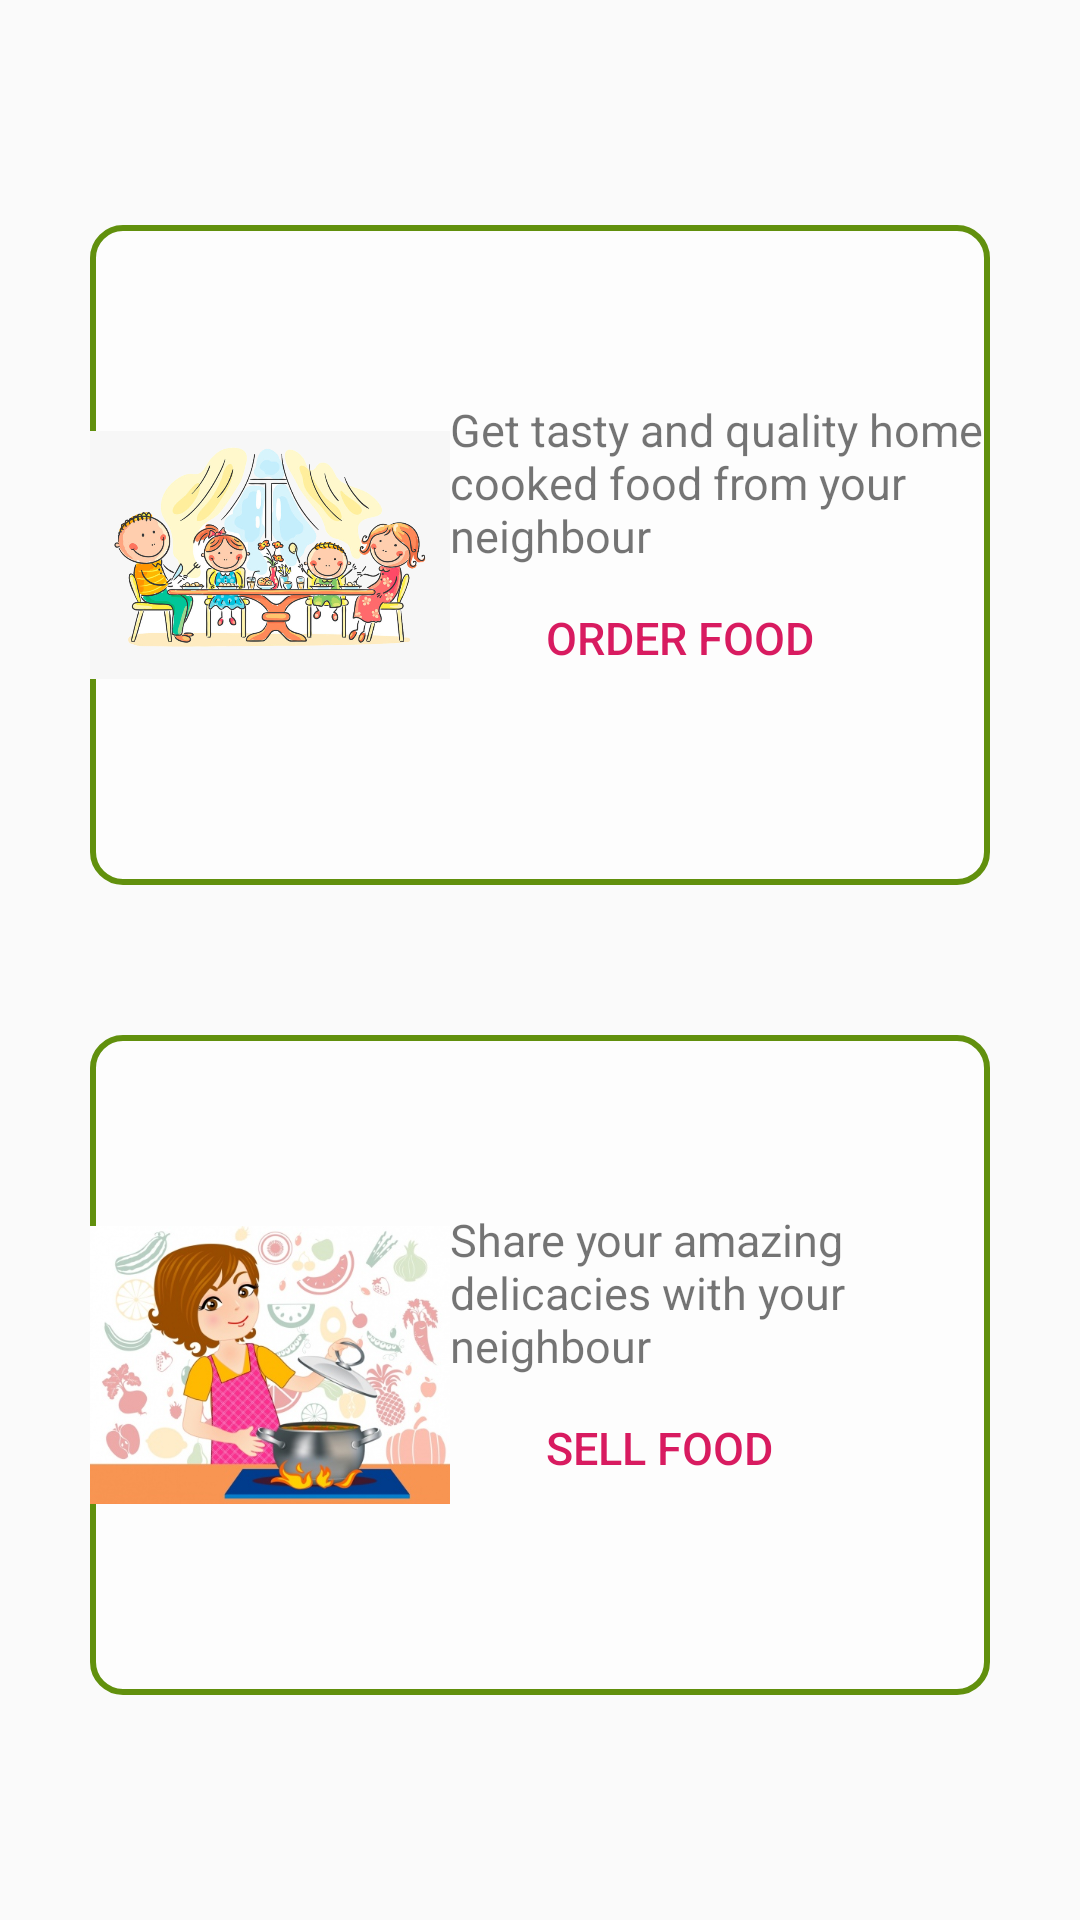

Reconstruct the res/layout file that produces this screen, plus the resources it refers to.
<!-- AndroidManifest.xml: application theme AppTheme -->
<!-- res/layout/activity_buyorsell.xml -->
<?xml version="1.0" encoding="utf-8"?>
<LinearLayout xmlns:android="http://schemas.android.com/apk/res/android"
    android:layout_width="match_parent"
    android:layout_height="match_parent"
    android:gravity="center_vertical"
    android:orientation="vertical" android:padding="30dp">

    <LinearLayout
        android:layout_width="match_parent"
        android:layout_height="wrap_content"
        android:background="@drawable/shape_rounded_corner">

        <ImageView
            android:layout_width="120dp"
            android:layout_height="220dp"
            android:src="@drawable/orderfood" />

        <LinearLayout
            android:layout_width="wrap_content"
            android:layout_height="wrap_content"
            android:layout_gravity="center_vertical"
            android:orientation="vertical">

            <TextView
                android:layout_width="wrap_content"
                android:layout_height="wrap_content"
                android:text="@string/activity_buyorsell_label_orderfood" />

            <Button
                style="@style/Widget.AppCompat.Button.Borderless.Colored"
                android:layout_width="wrap_content"
                android:layout_height="wrap_content"
                android:layout_marginStart="20dp"
                android:text="@string/activity_buyorsell_btn_orderfood" android:onClick="processOrderFood"/>
        </LinearLayout>
    </LinearLayout>

    <LinearLayout
        android:layout_width="match_parent"
        android:layout_height="wrap_content"
        android:layout_marginTop="50dp"
        android:background="@drawable/shape_rounded_corner">

        <ImageView
            android:layout_width="120dp"
            android:layout_height="220dp"
            android:src="@drawable/sellfood" />

        <LinearLayout
            android:layout_width="wrap_content"
            android:layout_height="wrap_content"
            android:layout_gravity="center_vertical"
            android:orientation="vertical">

            <TextView
                android:layout_width="wrap_content"
                android:layout_height="wrap_content"
                android:text="@string/activity_buyorsell_label_sellfood" />

            <Button
                style="@style/Widget.AppCompat.Button.Borderless.Colored"
                android:layout_width="wrap_content"
                android:layout_height="wrap_content"
                android:layout_marginStart="20dp"
                android:text="@string/activity_buyorsell_btn_sellfood"
                android:onClick="processSellFood"/>
        </LinearLayout>
    </LinearLayout>

    
</LinearLayout>
<!-- resources referenced by this layout -->
<resources>
  <!-- drawable orderfood: png bitmap (drawable-v24, 471325 bytes) -->
  <!-- drawable sellfood: jpg bitmap (drawable-v24, 75127 bytes) -->
  <!-- drawable shape_rounded_corner (drawable) -->
  <?xml version="1.0" encoding="UTF-8"?>
  <shape xmlns:android="http://schemas.android.com/apk/res/android">
      <solid android:color="#99FFFFFF"/>
      <stroke android:width="2dp" android:color="#61900d" />
      <corners android:radius="30px"/>
      <padding android:left="0dp" android:top="0dp" android:right="0dp" android:bottom="0dp" />
  </shape>
  <string name="activity_buyorsell_btn_orderfood">Order Food</string>
  <string name="activity_buyorsell_btn_sellfood">Sell Food</string>
  <string name="activity_buyorsell_label_orderfood">Get tasty and quality home cooked food from your neighbour</string>
  <string name="activity_buyorsell_label_sellfood">Share your amazing delicacies with your neighbour</string>
  <style name="AppTheme" parent="Theme.AppCompat.Light.DarkActionBar">
          
          <item name="colorPrimary">@color/colorPrimary</item>
          <item name="colorPrimaryDark">@color/colorPrimaryDark</item>
          <item name="colorAccent">@color/colorAccent</item>
  
          <item name="android:textSize">15sp</item>
          <item name="android:actionBarStyle">@style/MyActionBar</item>
      </style>
  <color name="colorPrimary">#008577</color>
  <color name="colorPrimaryDark">#00574B</color>
  <color name="colorAccent">#D81B60</color>
  <style name="MyActionBar" parent="@style/Widget.AppCompat.Light.ActionBar.Solid.Inverse">
          <item name="android:background">@color/colorTheme</item>
      </style>
  <color name="colorTheme">#61900d</color>
</resources>
